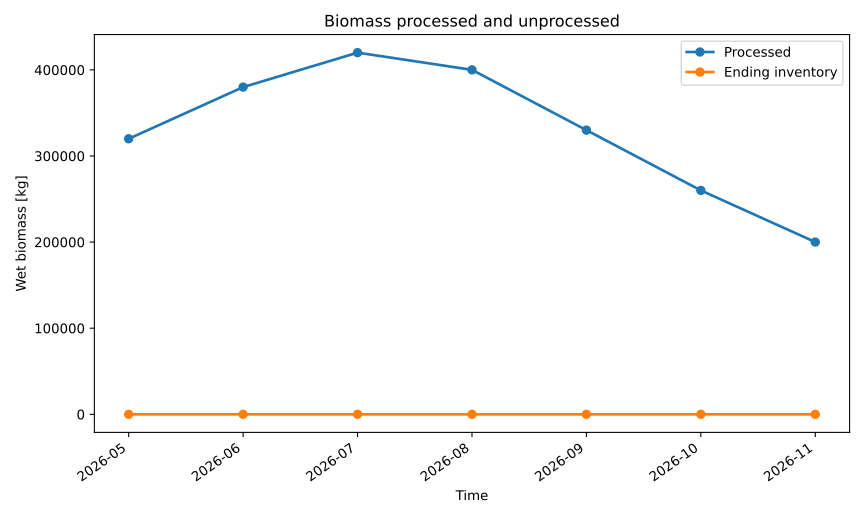

The table this chart was drawn from, first rows:
series_id, label, x, y
processed, Processed, 2026-05, 320000
processed, Processed, 2026-06, 380000
processed, Processed, 2026-07, 420000
processed, Processed, 2026-08, 400000
processed, Processed, 2026-09, 330000
processed, Processed, 2026-10, 260000
processed, Processed, 2026-11, 200000
unprocessed, Ending inventory, 2026-05, 0.0
unprocessed, Ending inventory, 2026-06, 0.0
unprocessed, Ending inventory, 2026-07, 0.0
unprocessed, Ending inventory, 2026-08, 0.0
unprocessed, Ending inventory, 2026-09, 0.0
unprocessed, Ending inventory, 2026-10, 0.0
unprocessed, Ending inventory, 2026-11, 0.0
